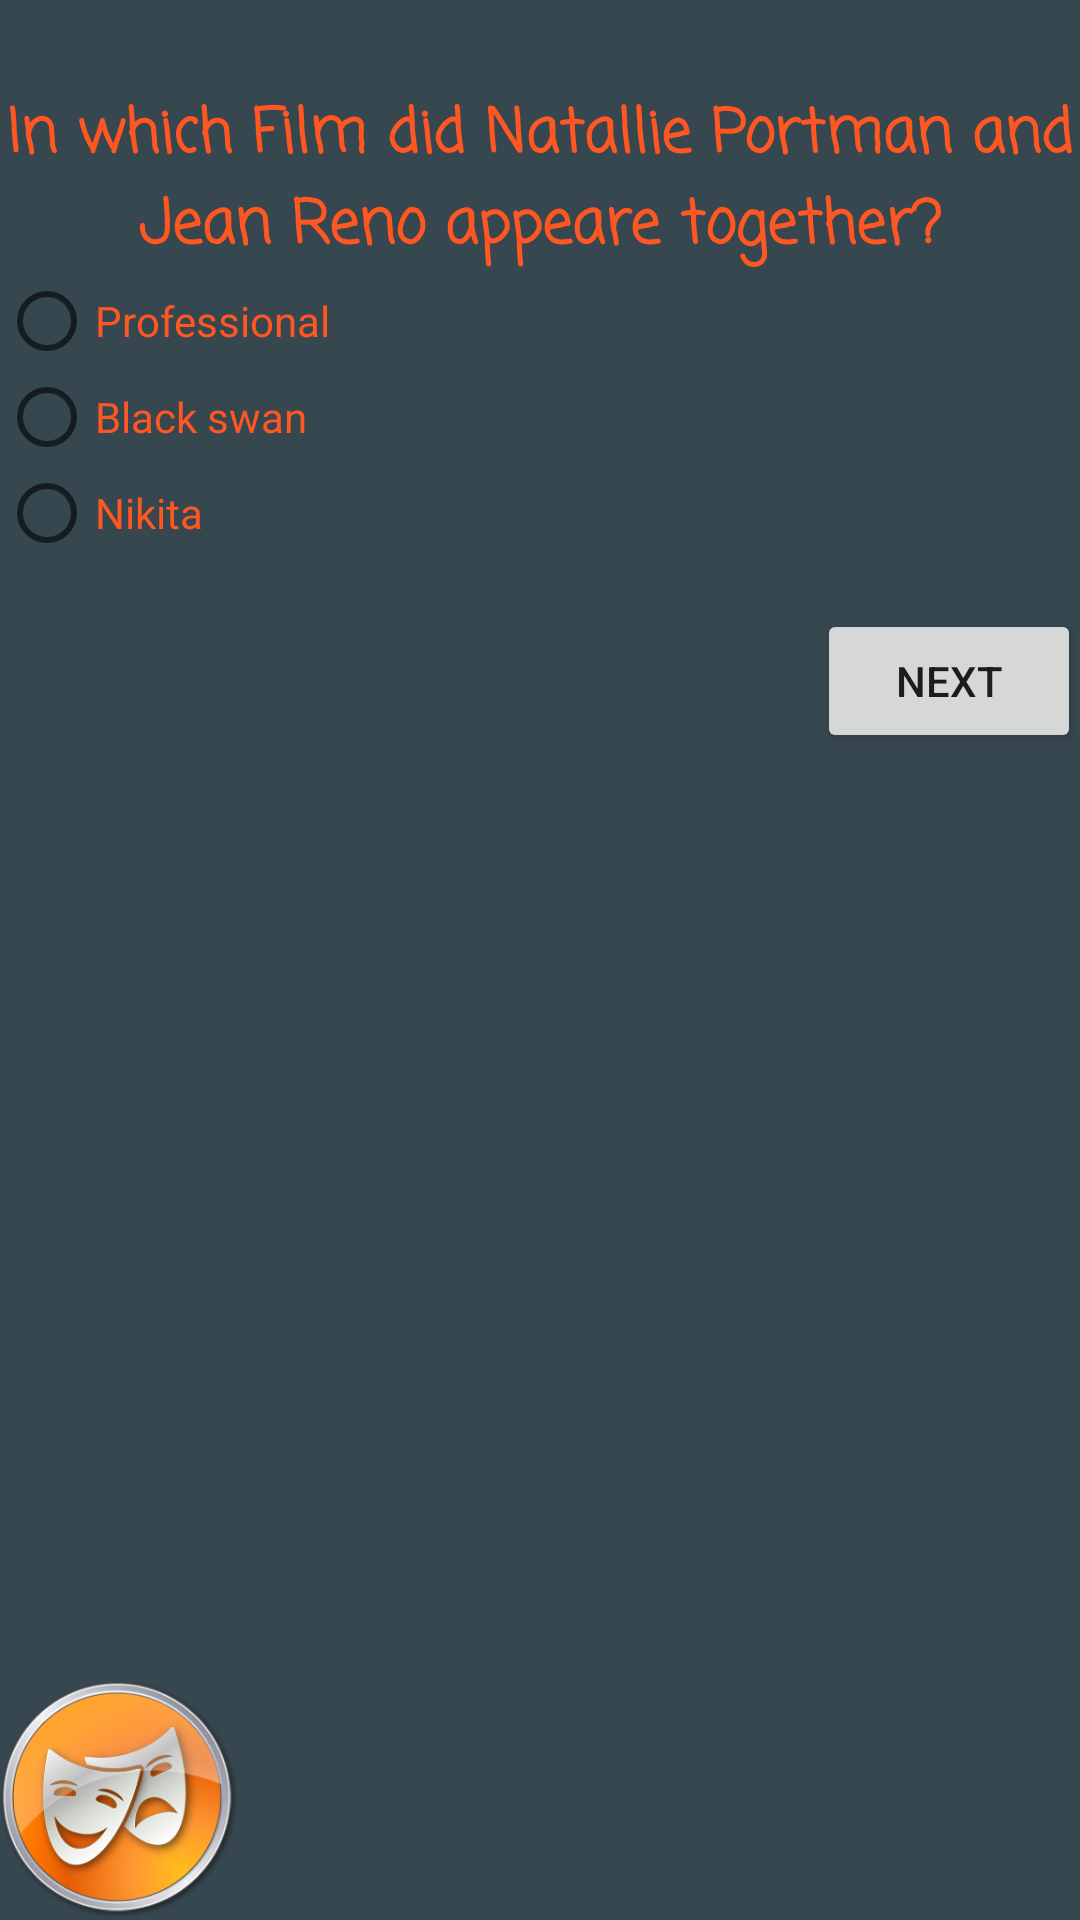

Reconstruct the res/layout file that produces this screen, plus the resources it refers to.
<!-- AndroidManifest.xml: application theme AppTheme -->
<!-- res/layout/activity_main9.xml -->
<?xml version="1.0" encoding="utf-8"?>
<RelativeLayout xmlns:android="http://schemas.android.com/apk/res/android"
    xmlns:tools="http://schemas.android.com/tools"
    android:id="@+id/activity_main9"
    android:layout_width="match_parent"
    android:layout_height="match_parent"
    android:background="#37474F"
    android:paddingBottom="@dimen/activity_vertical_margin"
    android:paddingLeft="@dimen/activity_horizontal_margin"
    android:paddingRight="@dimen/activity_horizontal_margin"
    android:paddingTop="@dimen/activity_vertical_margin"
    tools:context="com.example.android.cinemalogyqa.Main9Activity">

    <TextView
        android:layout_below="@id/image_one"
        android:id="@+id/text_view_one"
        android:layout_width="wrap_content"
        android:layout_height="wrap_content"
        android:layout_centerVertical="false"
        android:layout_marginTop="30dp"
        android:fontFamily="casual"
        android:text="In which Film did Natallie Portman and Jean Reno appeare together?"
        android:textAlignment="center"
        android:textColor="#FF5722"
        android:textSize="20sp"
        android:textStyle="bold" />

    <ImageView
        android:layout_width="80dp"
        android:layout_height="80dp"
        android:layout_alignParentBottom="true"
        android:layout_alignParentRight="false"
        android:src="@drawable/theater_icon" />

    <RadioGroup
        android:id="@+id/radio_group"
        android:layout_width="wrap_content"
        android:layout_height="wrap_content"
        android:layout_below="@id/text_view_one">

        <RadioButton
            android:id="@+id/corect_answer_eight"
            android:layout_width="wrap_content"
            android:layout_height="wrap_content"
            android:text="Professional"
            android:textColor="#FF5722"
            android:textColorHint="#FF5722" />

        <RadioButton
            android:layout_width="wrap_content"
            android:layout_height="wrap_content"
            android:text="Black swan"
            android:textColor="#FF5722"
            android:textColorHint="#FF5722" />

        <RadioButton

            android:layout_width="wrap_content"
            android:layout_height="wrap_content"
            android:text="Nikita"
            android:textColor="#FF5722"
            android:textColorHint="#FF5722" />
    </RadioGroup>

    <Button
        android:id="@+id/open_nine_q"
        android:layout_width="wrap_content"
        android:layout_height="wrap_content"
        android:layout_alignParentRight="true"
        android:layout_below="@id/radio_group"
        android:layout_marginTop="16dp"
        android:onClick="OpenNineQ"
        android:text="next" />
</RelativeLayout>
<!-- resources referenced by this layout -->
<resources>
  <!-- drawable theater_icon: png bitmap (drawable-hdpi, 55069 bytes) -->
  <style name="AppTheme" parent="Theme.AppCompat.Light.DarkActionBar">
          
          <item name="colorPrimary">#37474F</item>
          <item name="colorPrimaryDark">@color/colorPrimaryDark</item>
          <item name="colorAccent">#FF5722</item>
      </style>
  <!-- not gathered from this repository: default colours our renderer supplied (Android Studio template values) -->
  <color name="colorPrimaryDark">#FF3700B3</color>
</resources>
